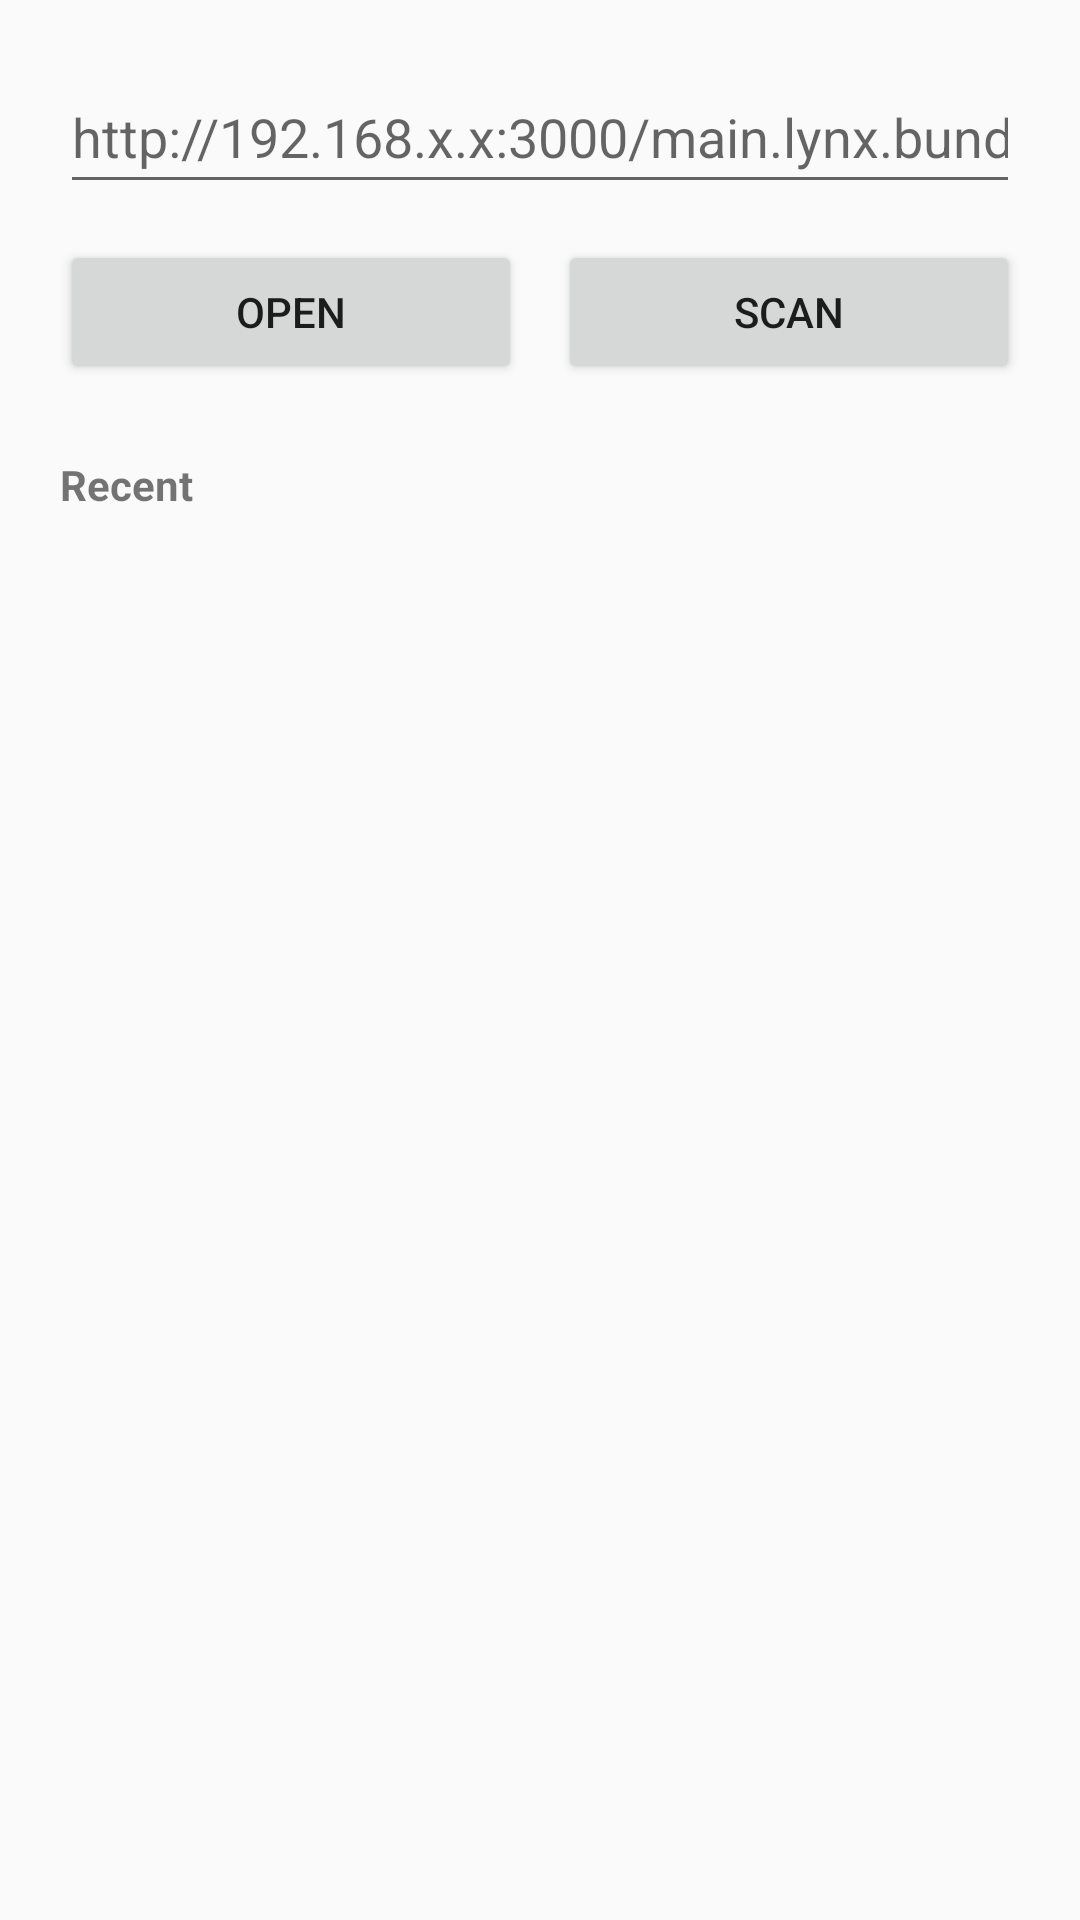

Produce the Android XML layout that renders to this screen, including the resource entries it uses.
<!-- AndroidManifest.xml: activity theme Theme.AppCompat.DayNight.NoActionBar -->
<!-- res/layout/activity_home.xml -->
<?xml version="1.0" encoding="utf-8"?>
<LinearLayout xmlns:android="http://schemas.android.com/apk/res/android"
    android:id="@+id/root"
    android:layout_width="match_parent"
    android:layout_height="match_parent"
    android:orientation="vertical"
    android:padding="20dp">

    <EditText
        android:id="@+id/url"
        android:layout_width="match_parent"
        android:layout_height="wrap_content"
        android:hint="@string/home_url_hint"
        android:imeOptions="actionGo"
        android:inputType="textUri"
        android:importantForAutofill="no"
        android:minHeight="48dp" />

    <LinearLayout
        android:layout_width="match_parent"
        android:layout_height="wrap_content"
        android:layout_marginTop="12dp"
        android:orientation="horizontal">

        <Button
            android:id="@+id/open"
            android:layout_width="0dp"
            android:layout_height="wrap_content"
            android:layout_weight="1"
            android:text="@string/home_open" />

        <Button
            android:id="@+id/scan"
            android:layout_width="0dp"
            android:layout_height="wrap_content"
            android:layout_marginStart="12dp"
            android:layout_weight="1"
            android:text="@string/home_scan" />
    </LinearLayout>

    <TextView
        android:layout_width="wrap_content"
        android:layout_height="wrap_content"
        android:layout_marginTop="24dp"
        android:text="@string/home_recent"
        android:textStyle="bold" />

    <ListView
        android:id="@+id/history"
        android:layout_width="match_parent"
        android:layout_height="0dp"
        android:layout_marginTop="8dp"
        android:layout_weight="1" />
</LinearLayout>
<!-- resources referenced by this layout -->
<resources>
  <string name="home_open">Open</string>
  <string name="home_recent">Recent</string>
  <string name="home_scan">Scan</string>
  <string name="home_url_hint">http://192.168.x.x:3000/main.lynx.bundle?fullscreen=true</string>
</resources>
